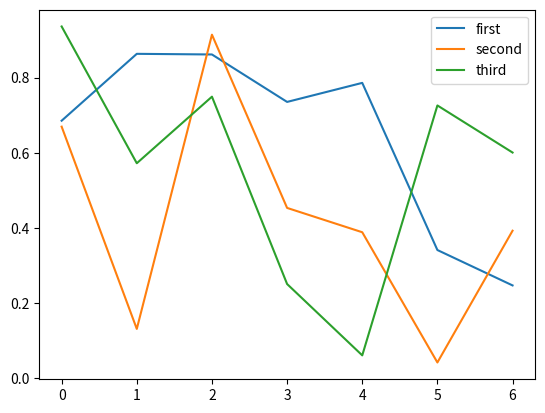

This chart was generated by the following Python code:
# 需要安装brew install libjpeg
import matplotlib.pyplot as plt
import pandas as pd
import numpy as np

# 显示所有列
pd.set_option('display.max_columns', None)
# 显示所有行
# pd.set_option('display.max_rows', None)
# 设置value的显示长度为100，默认为50
# pd.set_option('max_colwidth',100)
# 设置显示的宽度
pd.set_option('display.width', 5000)


def randomData():
    """ 生成随机矩阵7:3数据

    :return: 返回随机数据DataFrame
    """
    array = np.random.rand(7, 3)
    df = pd.DataFrame(array, columns=['first', 'second', 'third'])
    print(df)
    return df

def drowShow():
    """
    plot 画线显示
    :return:
    """
    df = randomData()
    df.plot()
    plt.show()


if __name__ == '__main__':
    drowShow()
